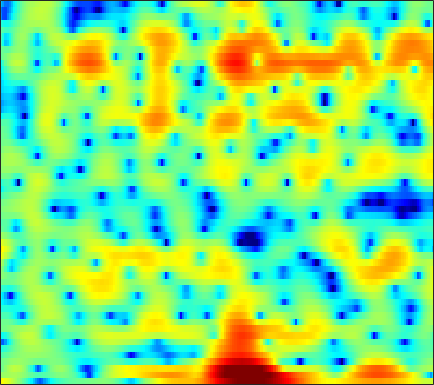

The table this chart was drawn from, first rows:
6.5216, 6.0141, 5.313, 4.5846, 4.0217, 3.2331, 2.3936, 1.7175, 0.75607, -0.28843, -1.4369, -2.4003, -3.8416, -5.509, -6.9418, -9.1414, -11.712, -13.655, -15.038, -13.806, -11.474, -9.8219, -7.9805, -6.5193
1.036, 1.047, 1.278, 1.576, 1.766, 1.913, 1.919, 1.825, 1.577, 1.187, 0.6867, 0.2562, -0.3614, -0.9997, -1.457, -1.988, -2.397, -2.589, -2.667, -2.561, -2.303, -2.029, -1.605, -1.157
-1.341, -0.4558, 0.7323, 1.712, 2.268, 2.764, 2.986, 2.977, 2.736, 2.234, 1.453, 0.6665, -0.6836, -2.476, -4.215, -7.298, -11.73, -15.21, -12.96, -8.441, -5.287, -3.569, -1.849, -0.5869
-0.725, -0.4135, -0.001293, 0.3789, 0.6336, 0.9134, 1.107, 1.187, 1.202, 1.11, 0.9228, 0.7289, 0.4279, 0.1005, -0.1435, -0.4357, -0.6598, -0.769, -0.8166, -0.7568, -0.62, -0.4898, -0.3248, -0.1966
-2.774, -2.329, -1.778, -1.271, -0.9136, -0.4731, -0.07877, 0.1841, 0.4855, 0.7239, 0.8979, 0.9897, 1.064, 1.096, 1.093, 1.062, 1.006, 0.9487, 0.8575, 0.7475, 0.6188, 0.5069, 0.3322, 0.12
-5.04, -4.639, -3.983, -3.22, -2.614, -1.802, -1.026, -0.4898, 0.1576, 0.7122, 1.165, 1.435, 1.702, 1.875, 1.945, 1.969, 1.916, 1.83, 1.666, 1.445, 1.173, 0.9402, 0.5998, 0.2153
-14.05, -14.4, -11.39, -7.893, -5.736, -3.44, -1.655, -0.5833, 0.5607, 1.435, 2.09, 2.45, 2.768, 2.916, 2.917, 2.788, 2.53, 2.26, 1.819, 1.304, 0.7592, 0.3599, -0.1285, -0.5563
-5.92, -5.907, -5.054, -3.629, -2.484, -1.049, 0.2069, 1.021, 1.925, 2.62, 3.117, 3.368, 3.539, 3.517, 3.362, 2.952, 2.272, 1.564, 0.3265, -1.302, -3.322, -4.991, -6.8, -6.956
-0.7196, -0.6268, -0.425, -0.1385, 0.09341, 0.4024, 0.6812, 0.8812, 1.139, 1.411, 1.685, 1.878, 2.103, 2.236, 2.243, 2.076, 1.65, 1.127, 0.1028, -1.331, -3.189, -4.757, -6.37, -6.311
-0.9569, -0.8148, -0.7993, -0.9654, -1.215, -1.714, -2.436, -3.115, -4.063, -4.694, -4.549, -3.871, -2.546, -1.18, -0.2737, 0.6905, 1.352, 1.659, 1.847, 1.85, 1.734, 1.62, 1.494, 1.41
-2.751, -2.585, -2.603, -2.937, -3.4, -4.295, -5.653, -7.105, -9.983, -14.18, -15.24, -11.5, -7.047, -3.924, -2.181, -0.4165, 0.895, 1.645, 2.381, 2.864, 3.149, 3.259, 3.287, 3.192
-4.592, -4.624, -4.743, -4.933, -5.1, -5.331, -5.489, -5.537, -5.484, -5.206, -4.594, -3.915, -2.801, -1.579, -0.6768, 0.4229, 1.343, 1.914, 2.513, 2.926, 3.159, 3.22, 3.158, 2.954
-6.25, -6.968, -8.036, -8.941, -9.27, -8.988, -7.933, -6.863, -5.364, -3.947, -2.641, -1.738, -0.6266, 0.3582, 1.017, 1.791, 2.426, 2.799, 3.158, 3.366, 3.423, 3.36, 3.126, 2.725
-6.499, -7.843, -10.53, -14.93, -19.94, -17.99, -11.54, -8.414, -5.442, -3.252, -1.559, -0.5261, 0.6108, 1.518, 2.064, 2.631, 3.039, 3.246, 3.394, 3.401, 3.281, 3.112, 2.782, 2.307
-3.658, -4.005, -4.557, -4.983, -5.021, -4.701, -3.964, -3.2, -2.08, -0.9794, 0.01182, 0.656, 1.367, 1.911, 2.208, 2.436, 2.483, 2.417, 2.216, 1.895, 1.497, 1.19, 0.8153, 0.5012
-0.8675, -0.9336, -1.037, -1.115, -1.111, -0.9516, -0.624, -0.3093, 0.2018, 0.75, 1.278, 1.629, 1.993, 2.198, 2.228, 2.097, 1.722, 1.259, 0.3868, -0.77, -2.155, -3.235, -4.339, -4.492
0.786, 0.3256, -0.2913, -0.8368, -1.155, -1.272, -1.015, -0.6384, 0.007303, 0.7009, 1.338, 1.741, 2.152, 2.368, 2.371, 2.161, 1.661, 1.045, -0.175, -1.973, -4.647, -7.66, -14.04, -14.63
0.9531, -0.4831, -2.907, -5.932, -8.355, -9.667, -7.517, -5.472, -3.238, -1.562, -0.3001, 0.4234, 1.162, 1.678, 1.907, 1.989, 1.845, 1.591, 1.052, 0.3136, -0.4969, -1.059, -1.566, -1.557
2.539, 0.9698, -1.608, -4.545, -6.722, -8.093, -7.053, -5.829, -4.39, -3.224, -2.221, -1.511, -0.642, 0.1349, 0.655, 1.177, 1.469, 1.557, 1.507, 1.304, 1.009, 0.8064, 0.5722, 0.4649
5.757, 4.728, 3.206, 1.683, 0.586, -0.8675, -2.269, -3.342, -4.881, -6.369, -6.949, -6.222, -4.255, -2.263, -1.049, 0.1805, 0.9299, 1.188, 1.192, 0.8592, 0.2099, -0.4078, -1.218, -1.822
6.973, 6.221, 5.101, 3.822, 2.796, 1.239, -0.6057, -2.278, -5.116, -8.986, -12.03, -10.06, -6.015, -3.004, -1.434, -0.04813, 0.7202, 0.9078, 0.6542, -0.21, -1.816, -3.696, -7.612, -14.92
4.816, 4.277, 3.501, 2.565, 1.823, 0.8384, -0.1853, -0.9162, -1.763, -2.314, -2.452, -2.224, -1.57, -0.7895, -0.1913, 0.4415, 0.783, 0.8469, 0.6051, -0.03363, -1.03, -2.019, -3.477, -4.603
1.427, 1.093, 0.5032, -0.2487, -0.9137, -1.785, -2.516, -2.835, -2.886, -2.518, -1.875, -1.309, -0.5173, 0.2288, 0.6961, 1.204, 1.508, 1.604, 1.559, 1.328, 0.9743, 0.6528, 0.2229, -0.1201
-1.57, -1.528, -2.013, -3.031, -4.283, -6.773, -9.99, -11.78, -9.897, -6.357, -3.537, -1.915, -0.2781, 0.9367, 1.614, 2.236, 2.62, 2.745, 2.745, 2.591, 2.294, 2.032, 1.639, 1.233
-2.322, -1.855, -1.859, -2.451, -3.297, -4.944, -6.829, -7.564, -6.436, -4.001, -1.715, -0.2937, 1.179, 2.22, 2.785, 3.245, 3.431, 3.407, 3.168, 2.735, 2.123, 1.586, 0.8133, 0.03365
-0.9011, -0.562, -0.2551, -0.2018, -0.2102, -0.2865, -0.2974, -0.1651, 0.2265, 0.8198, 1.527, 2.034, 2.629, 3.053, 3.227, 3.274, 3.047, 2.709, 2.008, 0.9958, -0.3055, -1.491, -3.266, -5.101
-0.06852, 0.1548, 0.4377, 0.7097, 0.8861, 1.129, 1.395, 1.603, 1.908, 2.236, 2.552, 2.761, 2.96, 3.048, 2.998, 2.755, 2.273, 1.719, 0.6938, -0.7291, -2.65, -4.543, -7.956, -13.27
-0.727, -0.4688, -0.1354, 0.2359, 0.4923, 0.8343, 1.176, 1.426, 1.761, 2.091, 2.389, 2.589, 2.78, 2.851, 2.819, 2.601, 2.189, 1.72, 0.8646, -0.2801, -1.733, -3.012, -4.948, -6.892
-3.2, -2.649, -1.97, -1.427, -1.069, -0.7038, -0.3908, -0.1317, 0.2688, 0.7457, 1.282, 1.681, 2.175, 2.538, 2.72, 2.8, 2.68, 2.458, 1.981, 1.313, 0.474, -0.2171, -1.191, -2.144
-6.895, -5.34, -3.937, -3.26, -3.1, -3.248, -3.625, -3.814, -3.597, -2.663, -1.278, -0.203, 1.077, 2.106, 2.669, 3.189, 3.416, 3.425, 3.234, 2.848, 2.275, 1.75, 0.9643, 0.1144
-4.797, -3.739, -3.023, -2.94, -3.473, -5.016, -8.136, -12.83, -24.96, -10.06, -4.478, -1.901, 0.474, 2.092, 2.951, 3.711, 4.134, 4.246, 4.159, 3.811, 3.234, 2.632, 1.629, 0.4124
-0.7152, -0.5217, -0.4151, -0.6152, -0.9715, -1.725, -2.702, -3.299, -3.456, -2.603, -1.153, -0.05728, 1.249, 2.227, 2.784, 3.279, 3.547, 3.6, 3.479, 3.114, 2.501, 1.847, 0.6517, -1.041
0.7599, 0.92, 1.112, 1.13, 1.112, 0.9664, 0.791, 0.7075, 0.6556, 0.714, 0.8572, 0.9983, 1.146, 1.241, 1.256, 1.242, 1.184, 1.135, 1.05, 0.9192, 0.6423, 0.3103, -0.3945, -1.44
1.137, 1.51, 1.871, 2.093, 2.172, 2.172, 2.098, 1.966, 1.731, 1.429, 1.007, 0.625, -0.05774, -0.8466, -1.548, -2.43, -3.096, -3.224, -2.88, -2.125, -1.383, -0.9374, -0.5927, -0.4932
0.7885, 1.359, 1.844, 2.166, 2.245, 2.252, 2.097, 1.881, 1.491, 0.9507, 0.2423, -0.4689, -1.674, -3.399, -5.187, -8.807, -15.15, -18.46, -10.83, -6.11, -3.205, -1.73, -0.3271, 0.5641
-0.2175, 0.2959, 0.7992, 0.9885, 1.008, 0.8344, 0.4756, 0.159, -0.3587, -0.9515, -1.564, -2.084, -2.827, -3.844, -4.715, -6.041, -7.019, -6.99, -5.688, -3.669, -1.796, -0.585, 0.6831, 1.58
-0.9474, -0.638, -0.4902, -0.666, -0.9425, -1.605, -2.435, -3.164, -4.122, -4.853, -5.211, -5.134, -4.829, -4.315, -3.907, -3.342, -2.685, -2.113, -1.221, -0.2957, 0.671, 1.326, 2.06, 2.605
-0.995, -0.9529, -1.288, -1.863, -2.607, -3.908, -5.737, -7.574, -10.79, -14.54, -14.95, -12.3, -8.864, -6.143, -4.564, -2.782, -1.333, -0.3802, 0.7316, 1.666, 2.428, 2.85, 3.241, 3.442
-1.014, -1.216, -1.633, -2.332, -3.146, -4.449, -6.33, -8.016, -10.79, -13.23, -13.52, -11.79, -8.841, -6.167, -4.306, -2.216, -0.3749, 0.7851, 2.061, 3.09, 3.763, 4.08, 4.211, 4.005
-2.224, -2.27, -2.357, -2.722, -3.269, -4.248, -5.508, -6.697, -8.243, -9.387, -10.1, -9.77, -8.485, -6.171, -4.285, -1.944, 0.1985, 1.552, 3.03, 4.135, 4.818, 5.107, 5.108, 4.609
-6.164, -5.497, -4.892, -4.877, -5.019, -5.774, -6.839, -8.027, -10.17, -13.57, -20.2, -32.93, -16.28, -9.814, -6.598, -3.204, -0.663, 0.9066, 2.596, 3.806, 4.65, 5.008, 5.13, 4.838
-10.78, -9.336, -8.363, -7.848, -7.74, -7.95, -8.649, -9.223, -10.36, -11.57, -12.29, -12.07, -10.76, -8.349, -6.351, -3.92, -1.708, -0.2833, 1.304, 2.576, 3.516, 3.981, 4.327, 4.401
-11.6, -10.78, -9.715, -9.09, -9.067, -9.192, -9.712, -10.34, -11.1, -11.72, -11.65, -11.12, -9.543, -7.612, -6.099, -3.971, -2.071, -0.7765, 0.7345, 1.957, 2.901, 3.442, 3.932, 4.169
-10.22, -9.505, -8.838, -8.601, -8.636, -9.18, -10.15, -11.39, -13.84, -17.61, -20.83, -17.86, -12.62, -8.737, -6.379, -3.88, -1.833, -0.5365, 0.9192, 2.095, 3.003, 3.532, 4.045, 4.311
-8.763, -8.021, -7.495, -7.188, -7.062, -7.327, -8.036, -8.79, -10.34, -11.9, -12.64, -11.68, -8.991, -6.311, -4.589, -2.617, -0.9205, 0.1474, 1.341, 2.353, 3.141, 3.601, 4.042, 4.298
-8.56, -7.66, -6.471, -5.565, -5.163, -4.749, -4.626, -4.677, -4.761, -4.8, -4.649, -4.335, -3.695, -2.895, -2.243, -1.315, -0.45, 0.1895, 1.013, 1.726, 2.38, 2.793, 3.203, 3.486
-8.088, -6.681, -5.067, -3.815, -3.083, -2.33, -1.79, -1.555, -1.346, -1.319, -1.311, -1.332, -1.481, -1.603, -1.642, -1.679, -1.554, -1.31, -0.7869, -0.1548, 0.5279, 0.9849, 1.519, 1.906
-6.859, -5.099, -3.19, -1.628, -0.6211, 0.3116, 0.9681, 1.292, 1.44, 1.347, 0.9682, 0.4785, -0.4152, -1.663, -2.847, -4.674, -6.019, -6.139, -5.031, -3.299, -1.962, -1.248, -0.6382, -0.3935
-5.694, -3.384, -1.119, 0.5396, 1.475, 2.365, 2.957, 3.242, 3.284, 3.075, 2.479, 1.734, 0.3929, -1.573, -3.687, -7.963, -14.93, -16.12, -9.216, -5.394, -3.451, -2.743, -2.711, -3.872
-1.402, -0.9528, -0.2187, 0.5296, 0.9888, 1.616, 2.046, 2.266, 2.35, 2.157, 1.68, 1.088, 0.09224, -1.17, -2.265, -3.602, -4.558, -4.804, -4.522, -3.861, -3.203, -2.877, -2.951, -3.496
-0.6896, -1.276, -1.744, -1.7, -1.29, -0.5699, 0.1473, 0.5339, 0.8999, 0.915, 0.6344, 0.2419, -0.5548, -1.589, -2.432, -3.44, -4.169, -4.387, -4.2, -3.555, -2.711, -2.133, -1.425, -0.8467
-2.935, -5.744, -9.276, -8.349, -5.839, -3.102, -1.132, -0.1282, 0.7064, 1.068, 0.9422, 0.5744, -0.3968, -1.914, -3.444, -6.16, -9.247, -10.1, -7.807, -4.812, -2.43, -1.072, 0.3742, 1.422
-2.477, -5.073, -7.917, -7.33, -5.395, -2.909, -1.027, 0.05212, 0.983, 1.496, 1.557, 1.29, 0.5158, -0.8057, -2.22, -4.848, -7.963, -8.849, -6.421, -3.276, -0.9082, 0.4401, 1.707, 2.541
-1.331, -2.325, -3.089, -3.202, -2.861, -2.117, -1.204, -0.525, 0.2666, 0.8236, 1.158, 1.216, 1.105, 0.7644, 0.4022, -0.111, -0.4285, -0.4506, -0.1277, 0.4758, 1.12, 1.544, 1.922, 2.059
-4.44, -5.274, -5.695, -5.372, -4.815, -3.781, -2.655, -1.853, -0.8372, 0.01144, 0.6887, 1.095, 1.476, 1.71, 1.81, 1.91, 1.993, 2.062, 2.168, 2.255, 2.301, 2.253, 2.071, 1.68
-12.38, -15.55, -15.81, -12.26, -9.771, -7.066, -4.933, -3.595, -2.076, -0.7968, 0.228, 0.8668, 1.551, 2.081, 2.397, 2.717, 2.929, 3.037, 3.104, 3.076, 2.942, 2.75, 2.347, 1.735
-13.06, -15.36, -15.86, -13.56, -11.4, -8.798, -6.433, -4.863, -3.047, -1.531, -0.2906, 0.4627, 1.294, 1.94, 2.325, 2.713, 2.998, 3.145, 3.258, 3.272, 3.149, 2.969, 2.558, 1.954
-9.711, -11.51, -13.43, -13.64, -12.47, -9.8, -7.08, -5.253, -3.253, -1.668, -0.4311, 0.2974, 1.017, 1.53, 1.814, 2.127, 2.412, 2.606, 2.842, 3.018, 3.089, 3.043, 2.831, 2.416
